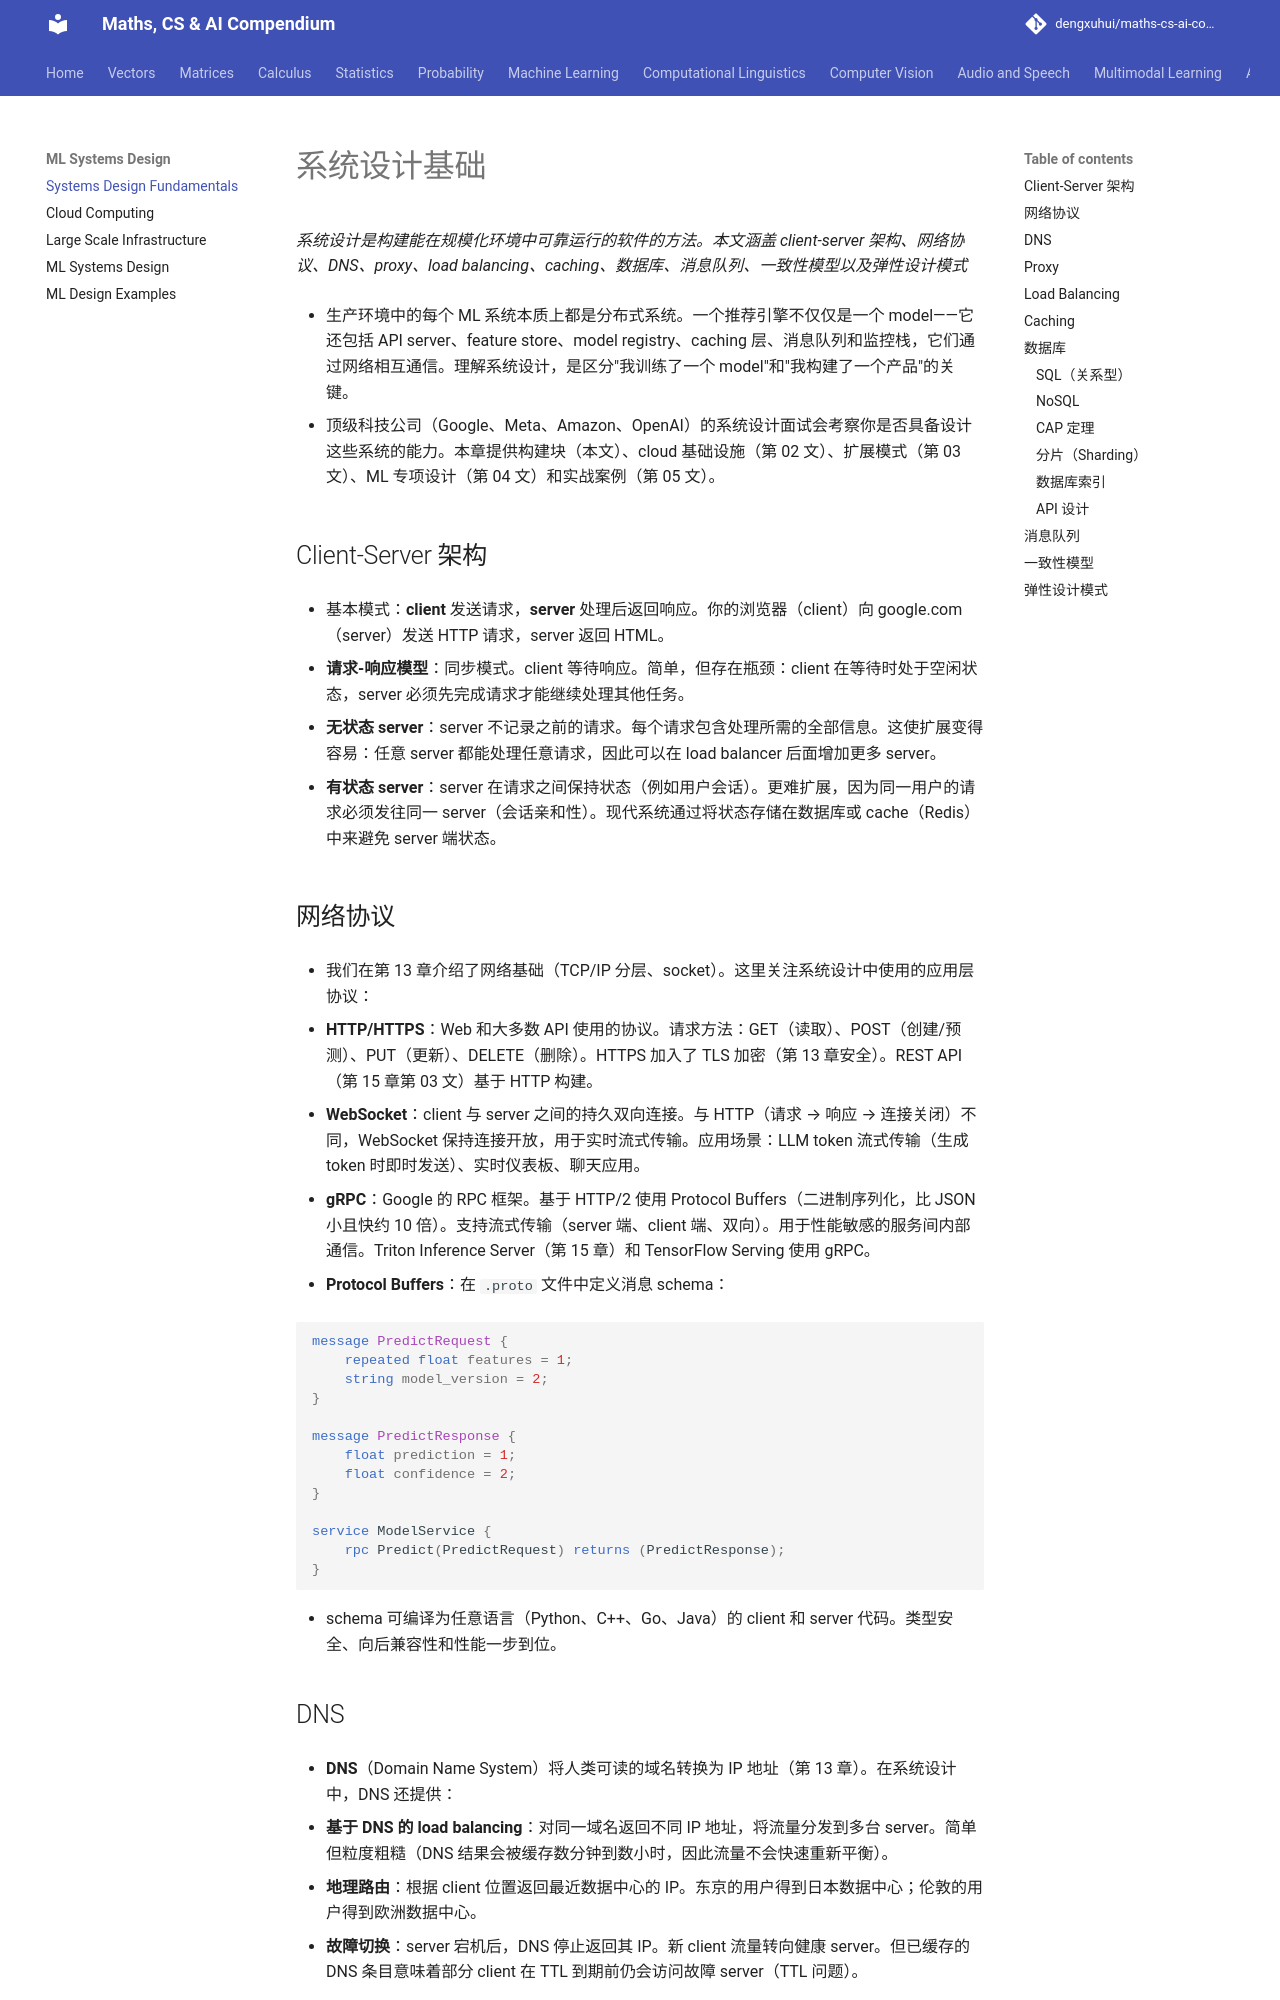

repository: dengxuhui/maths-cs-ai-compendium_CN · page: chapter 18: ML systems design/01. systems design fundamentals/index.html · generator: mkdocs

# 系统设计基础

*系统设计是构建能在规模化环境中可靠运行的软件的方法。本文涵盖 client-server 架构、网络协议、DNS、proxy、load balancing、caching、数据库、消息队列、一致性模型以及弹性设计模式*

- 生产环境中的每个 ML 系统本质上都是分布式系统。一个推荐引擎不仅仅是一个 model——它还包括 API server、feature store、model registry、caching 层、消息队列和监控栈，它们通过网络相互通信。理解系统设计，是区分"我训练了一个 model"和"我构建了一个产品"的关键。

- 顶级科技公司（Google、Meta、Amazon、OpenAI）的系统设计面试会考察你是否具备设计这些系统的能力。本章提供构建块（本文）、cloud 基础设施（第 02 文）、扩展模式（第 03 文）、ML 专项设计（第 04 文）和实战案例（第 05 文）。

## Client-Server 架构

- 基本模式：**client** 发送请求，**server** 处理后返回响应。你的浏览器（client）向 google.com（server）发送 HTTP 请求，server 返回 HTML。

- **请求-响应模型**：同步模式。client 等待响应。简单，但存在瓶颈：client 在等待时处于空闲状态，server 必须先完成请求才能继续处理其他任务。

- **无状态 server**：server 不记录之前的请求。每个请求包含处理所需的全部信息。这使扩展变得容易：任意 server 都能处理任意请求，因此可以在 load balancer 后面增加更多 server。

- **有状态 server**：server 在请求之间保持状态（例如用户会话）。更难扩展，因为同一用户的请求必须发往同一 server（会话亲和性）。现代系统通过将状态存储在数据库或 cache（Redis）中来避免 server 端状态。

## 网络协议

- 我们在第 13 章介绍了网络基础（TCP/IP 分层、socket）。这里关注系统设计中使用的应用层协议：

- **HTTP/HTTPS**：Web 和大多数 API 使用的协议。请求方法：GET（读取）、POST（创建/预测）、PUT（更新）、DELETE（删除）。HTTPS 加入了 TLS 加密（第 13 章安全）。REST API（第 15 章第 03 文）基于 HTTP 构建。

- **WebSocket**：client 与 server 之间的持久双向连接。与 HTTP（请求 → 响应 → 连接关闭）不同，WebSocket 保持连接开放，用于实时流式传输。应用场景：LLM token 流式传输（生成 token 时即时发送）、实时仪表板、聊天应用。

- **gRPC**：Google 的 RPC 框架。基于 HTTP/2 使用 Protocol Buffers（二进制序列化，比 JSON 小且快约 10 倍）。支持流式传输（server 端、client 端、双向）。用于性能敏感的服务间内部通信。Triton Inference Server（第 15 章）和 TensorFlow Serving 使用 gRPC。

- **Protocol Buffers**：在 `.proto` 文件中定义消息 schema：

```protobuf
message PredictRequest {
    repeated float features = 1;
    string model_version = 2;
}

message PredictResponse {
    float prediction = 1;
    float confidence = 2;
}

service ModelService {
    rpc Predict(PredictRequest) returns (PredictResponse);
}
```

- schema 可编译为任意语言（Python、C++、Go、Java）的 client 和 server 代码。类型安全、向后兼容性和性能一步到位。
